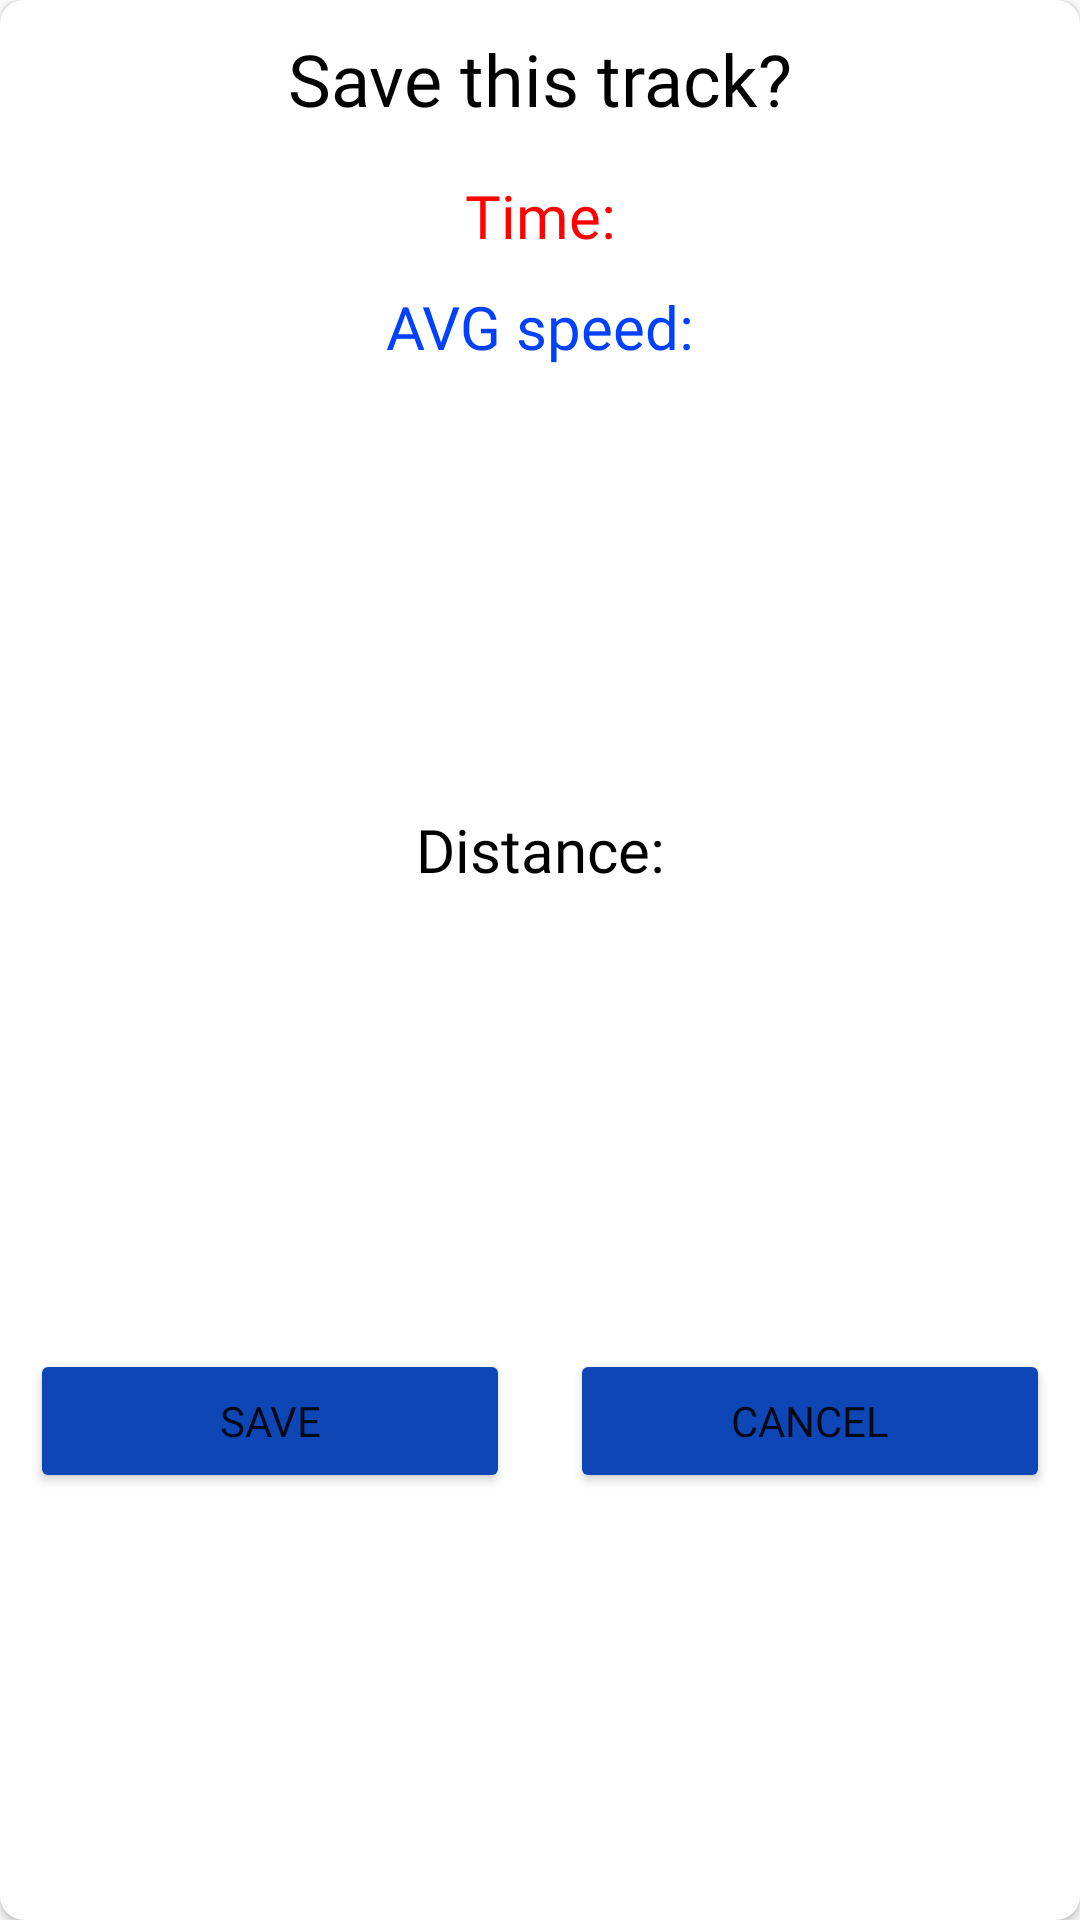

Layout XML and referenced resources for this Android screen:
<!-- AndroidManifest.xml: application theme Theme.GPS -->
<!-- res/layout/save_dialog.xml -->
<?xml version="1.0" encoding="utf-8"?>
<androidx.cardview.widget.CardView xmlns:android="http://schemas.android.com/apk/res/android"
    xmlns:app="http://schemas.android.com/apk/res-auto"
    xmlns:tools="http://schemas.android.com/tools"
    android:layout_width="match_parent"
    android:layout_height="wrap_content"
    android:layout_margin="5dp"
    app:cardCornerRadius="8dp">

    <androidx.constraintlayout.widget.ConstraintLayout
        android:layout_width="match_parent"
        android:layout_height="match_parent">

        <TextView
            android:id="@+id/tvTitle"
            android:layout_width="wrap_content"
            android:layout_height="wrap_content"
            android:layout_marginTop="10dp"
            android:fontFamily="@font/amiko_semibold"
            android:text="@string/title_save_dialog"
            android:textColor="@color/black"
            android:textSize="24sp"
            app:layout_constraintEnd_toEndOf="parent"
            app:layout_constraintStart_toStartOf="parent"
            app:layout_constraintTop_toTopOf="parent" />

        <TextView
            android:id="@+id/tvTime"
            android:layout_width="wrap_content"
            android:layout_height="wrap_content"
            android:layout_marginTop="16dp"
            android:fontFamily="@font/amiko_semibold"
            android:text="@string/time_save_dialog"
            android:textColor="@color/red"
            android:textSize="20sp"
            app:layout_constraintEnd_toEndOf="parent"
            app:layout_constraintStart_toStartOf="parent"
            app:layout_constraintTop_toBottomOf="@+id/tvTitle" />

        <TextView
            android:id="@+id/tvAvSpeed"
            android:layout_width="wrap_content"
            android:layout_height="wrap_content"
            android:layout_marginTop="10dp"
            android:fontFamily="@font/amiko_semibold"
            android:text="@string/avg_speed"
            android:textColor="@color/blue"
            android:textSize="20sp"
            app:layout_constraintEnd_toEndOf="parent"
            app:layout_constraintStart_toStartOf="parent"
            app:layout_constraintTop_toBottomOf="@+id/tvTime" />

        <TextView
            android:id="@+id/tvDistance"
            android:layout_width="wrap_content"
            android:layout_height="wrap_content"
            android:layout_marginTop="10dp"
            android:layout_marginBottom="16dp"
            android:fontFamily="@font/amiko_semibold"
            android:text="@string/distance_save_dialog"
            android:textColor="@color/black"
            android:textSize="20sp"
            app:layout_constraintBottom_toTopOf="@+id/linearLayout"
            app:layout_constraintEnd_toEndOf="parent"
            app:layout_constraintStart_toStartOf="parent"
            app:layout_constraintTop_toBottomOf="@+id/tvAvSpeed" />

        <LinearLayout
            android:id="@+id/linearLayout"
            android:layout_width="0dp"
            android:layout_height="wrap_content"
            android:layout_marginStart="10dp"
            android:layout_marginEnd="10dp"
            android:layout_marginBottom="5dp"
            android:orientation="horizontal"
            app:layout_constraintBottom_toBottomOf="parent"
            app:layout_constraintEnd_toEndOf="parent"
            app:layout_constraintStart_toStartOf="parent"
            app:layout_constraintTop_toBottomOf="@+id/tvDistance"
            app:layout_constraintVertical_bias="0.00999999">

            <Button
                android:id="@+id/bSave"
                android:layout_width="wrap_content"
                android:layout_height="wrap_content"
                android:layout_marginEnd="10dp"
                android:layout_weight="1"
                android:backgroundTint="#0E47B5"
                android:fontFamily="@font/amiko_semibold"
                android:text="@string/button_save" />

            <Button
                android:id="@+id/bCancel"
                android:layout_width="wrap_content"
                android:layout_height="wrap_content"
                android:layout_marginStart="10dp"
                android:layout_weight="1"
                android:backgroundTint="#0E47B5"
                android:fontFamily="@font/amiko_semibold"
                android:text="@string/button_cancel" />
        </LinearLayout>

    </androidx.constraintlayout.widget.ConstraintLayout>
</androidx.cardview.widget.CardView>
<!-- resources referenced by this layout -->
<resources>
  <color name="black">#FF000000</color>
  <color name="blue">#0040FF</color>
  <color name="red">#FF0000</color>
  <string name="avg_speed">AVG speed:</string>
  <string name="button_cancel">Cancel</string>
  <string name="button_save">Save</string>
  <string name="distance_save_dialog">Distance: </string>
  <string name="time_save_dialog">Time: </string>
  <string name="title_save_dialog">Save this track?</string>
  <style name="Theme.GPS" parent="Theme.MaterialComponents.DayNight.DarkActionBar">
          
          <item name="colorPrimary">@color/black</item>
          <item name="colorPrimaryVariant">@color/black</item>
          <item name="colorOnPrimary">@color/white</item>
          
          <item name="colorSecondary">@color/teal_200</item>
          <item name="colorSecondaryVariant">@color/teal_700</item>
          <item name="colorOnSecondary">@color/black</item>
          <item name="windowActionBar">false</item>
          <item name="windowNoTitle">true</item>
          
          <item name="android:statusBarColor">?attr/colorPrimaryVariant</item>
          
      </style>
  <color name="white">#FFFFFFFF</color>
  <color name="teal_200">#FF03DAC5</color>
  <color name="teal_700">#FF018786</color>
</resources>
